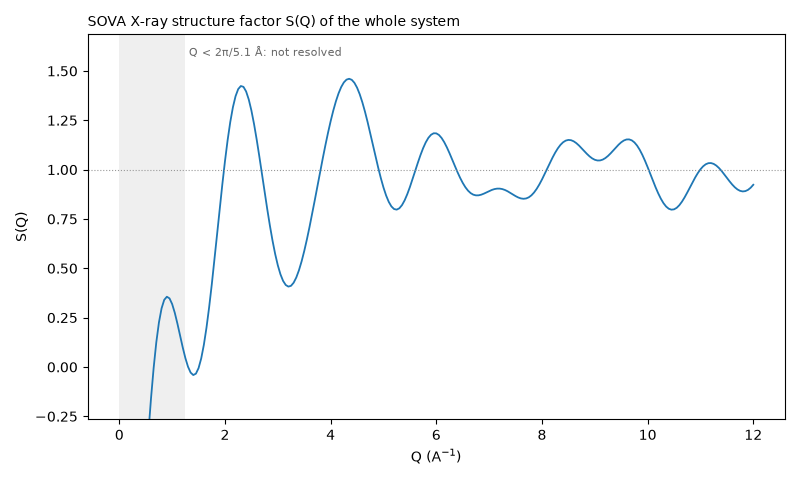

The table this chart was drawn from, first rows:
Q_1/A, S_xray
0.0500, -1.987
0.1000, -1.927
0.1500, -1.83
0.2000, -1.699
0.2500, -1.539
0.3000, -1.355
0.3500, -1.156
0.4000, -0.9471
0.4500, -0.7362
0.5000, -0.5303
0.5500, -0.3359
0.6000, -0.1589
0.6500, -0.004122
0.7000, 0.1249
0.7500, 0.2256
0.8000, 0.2973
0.8500, 0.3402
0.9000, 0.356
0.9500, 0.3476
1, 0.3189
1.05, 0.2745
1.1, 0.2195
1.15, 0.1594
1.2, 0.09968
1.25, 0.04544
1.3, 0.001406
1.35, -0.02842
1.4, -0.04087
1.45, -0.03372
1.5, -0.005796
1.55, 0.04307
1.6, 0.112
1.65, 0.1993
1.7, 0.3023
1.75, 0.4178
1.8, 0.542
1.85, 0.6709
1.9, 0.8001
1.95, 0.9255
2, 1.043
2.05, 1.149
2.1, 1.241
2.15, 1.316
2.2, 1.372
2.25, 1.408
2.3, 1.424
2.35, 1.419
2.4, 1.396
2.45, 1.356
2.5, 1.3
2.55, 1.231
2.6, 1.153
2.65, 1.067
2.7, 0.9782
2.75, 0.8882
2.8, 0.8001
2.85, 0.7167
2.9, 0.6402
2.95, 0.5725
3, 0.5153
... 180 more rows
